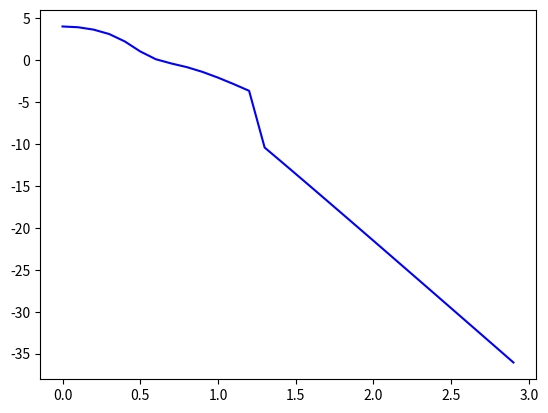

The matplotlib source for this figure: (Note: this script raises an exception after producing the figure.)
import numpy as np
from numpy import random as rd
import matplotlib.pyplot as plt
from numpy import linalg as LA


def MatrixElement(n, m, e, v):
    if(n-m == 0):
        return n*e
    elif n-m == 2:
        return np.sqrt(m+1)*np.sqrt(m+2)*(-v)
    elif n-m == -2:
        return np.sqrt(m)*np.sqrt(m-1)*(-v)
    return 0


def CreateMatrix02(n, e, v):
    m = []
    for i in range(n):
        line = []
        item_i = 2*(i)
        for j in range(n):
            item_j = 2*(j)
            res = MatrixElement(item_i, item_j, e, v)
            line.append(res)
        m.append(line)
    return m


path = '../../Reports/CleanPlots/'
filename = path+'cleanLambda'
ext = '.pdf'


def LambdaEvolution(n, id):
    qValues = np.arange(0, 3, 0.1)
    lambdas = []
    for q in qValues:
        q=round(q,3)
        # print(q)
        bosonH=CreateMatrix02(n,1,q)
        values,vectors=LA.eig(bosonH)
        lambdas.append(float(values[id-1]))
    for q in range(len(qValues)):
        print(qValues[q],lambdas[q])
    plt.plot(qValues,lambdas,'-b',label=f'$\lambda$')
    plotname=filename+'-'+str(id)+ext
    plt.savefig(plotname,bbox_inches='tight')
    plt.close()


# LambdaEvolution(10, 1)
LambdaEvolution(10,3)

# ISSUE WITH PYTHON CODE AT 1.3